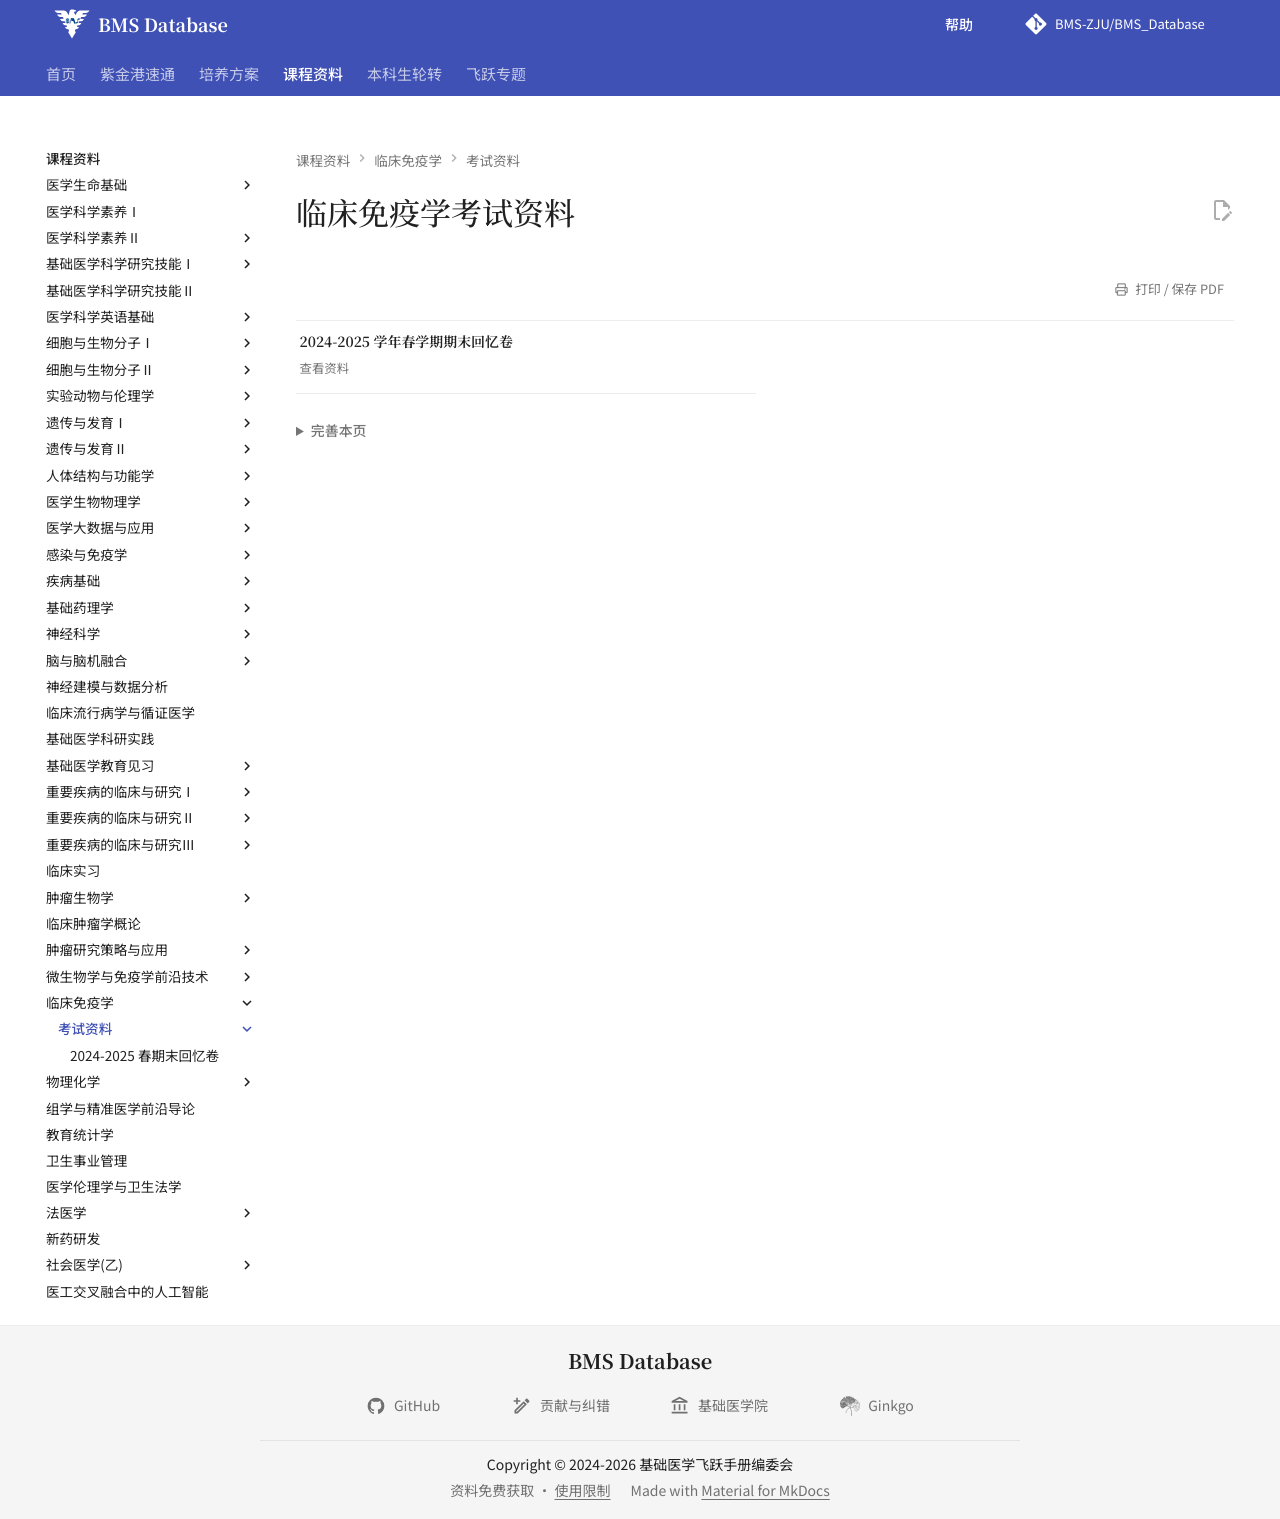

repository: BMS-ZJU/BMS_Database · page: courses/clinical-immunology/exams/index.html · generator: mkdocs

---
comments: false
hide:
  - toc
---

# 临床免疫学考试资料

<div class="grid cards course-resource-grid" markdown>

-   **2024-2025 学年春学期期末回忆卷**

    ---

    [查看资料](2024-2025-final-exam-recall.md)

</div>
